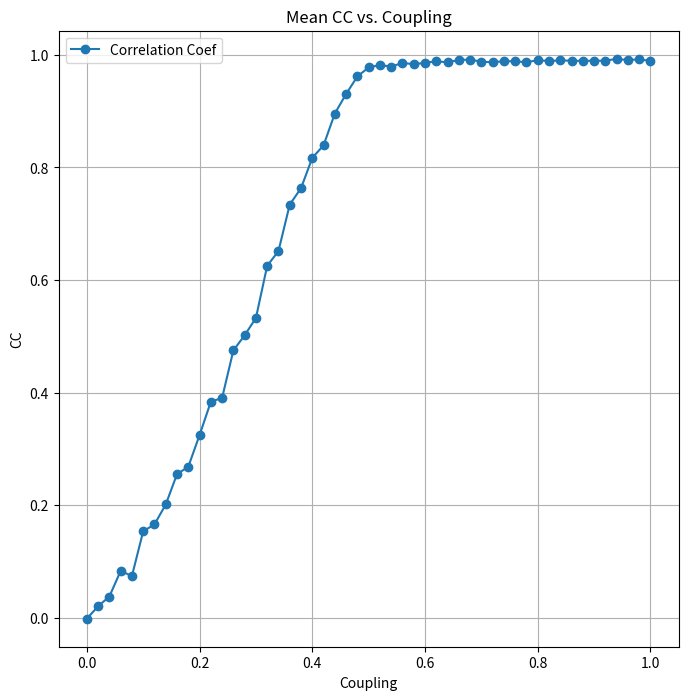

The script that saved this image:
import numpy as np
import matplotlib.pyplot as plt

def tent_maps(x,p):
    return np.where(x < p, x/p, (1-x) / (1-p))

def simulate(p, eps, n):
    X = np.zeros(n)
    Y = np.zeros(n)
    X[0], Y[0] = np.random.rand(), np.random.rand()
    for i in range(1, n):
        X[i] = tent_maps(X[i-1], p)
        Y[i] = (1 - eps) * tent_maps(Y[i-1], p) + eps * tent_maps(X[i-1],p)
    return X, Y

def cc(x,y):
    x_m = np.mean(x)
    y_m = np.mean(y)
    num = np.sum( (x - x_m)*(y - y_m))
    den = np.sqrt(np.sum((x - x_m)**2)) * np.sqrt(np.sum((y-y_m)**2))

    return num/den if den != 0 else 0.0

#def cc(x,y):
#    num = np.cov(x,y)
#    den = np.std(x) * np.std(y)
#    return num/den

p = 0.4999
epsilons  = np.linspace(0,1,51)
trials = 50
n = 100

ccs = np.zeros_like(epsilons)

for idx, eps in enumerate(epsilons):
    cc_vals = []
    for _ in range(trials):
        X, Y = simulate(p, eps, n)
        cc_vals.append(cc(X,Y))
    ccs[idx] = np.mean(cc_vals)

plt.figure(figsize=(8,8))
plt.plot(epsilons, ccs, marker = 'o', label='Correlation Coef')
plt.xlabel('Coupling')
plt.ylabel('CC')
plt.title('Mean CC vs. Coupling')
plt.grid()
plt.legend()
plt.show()

